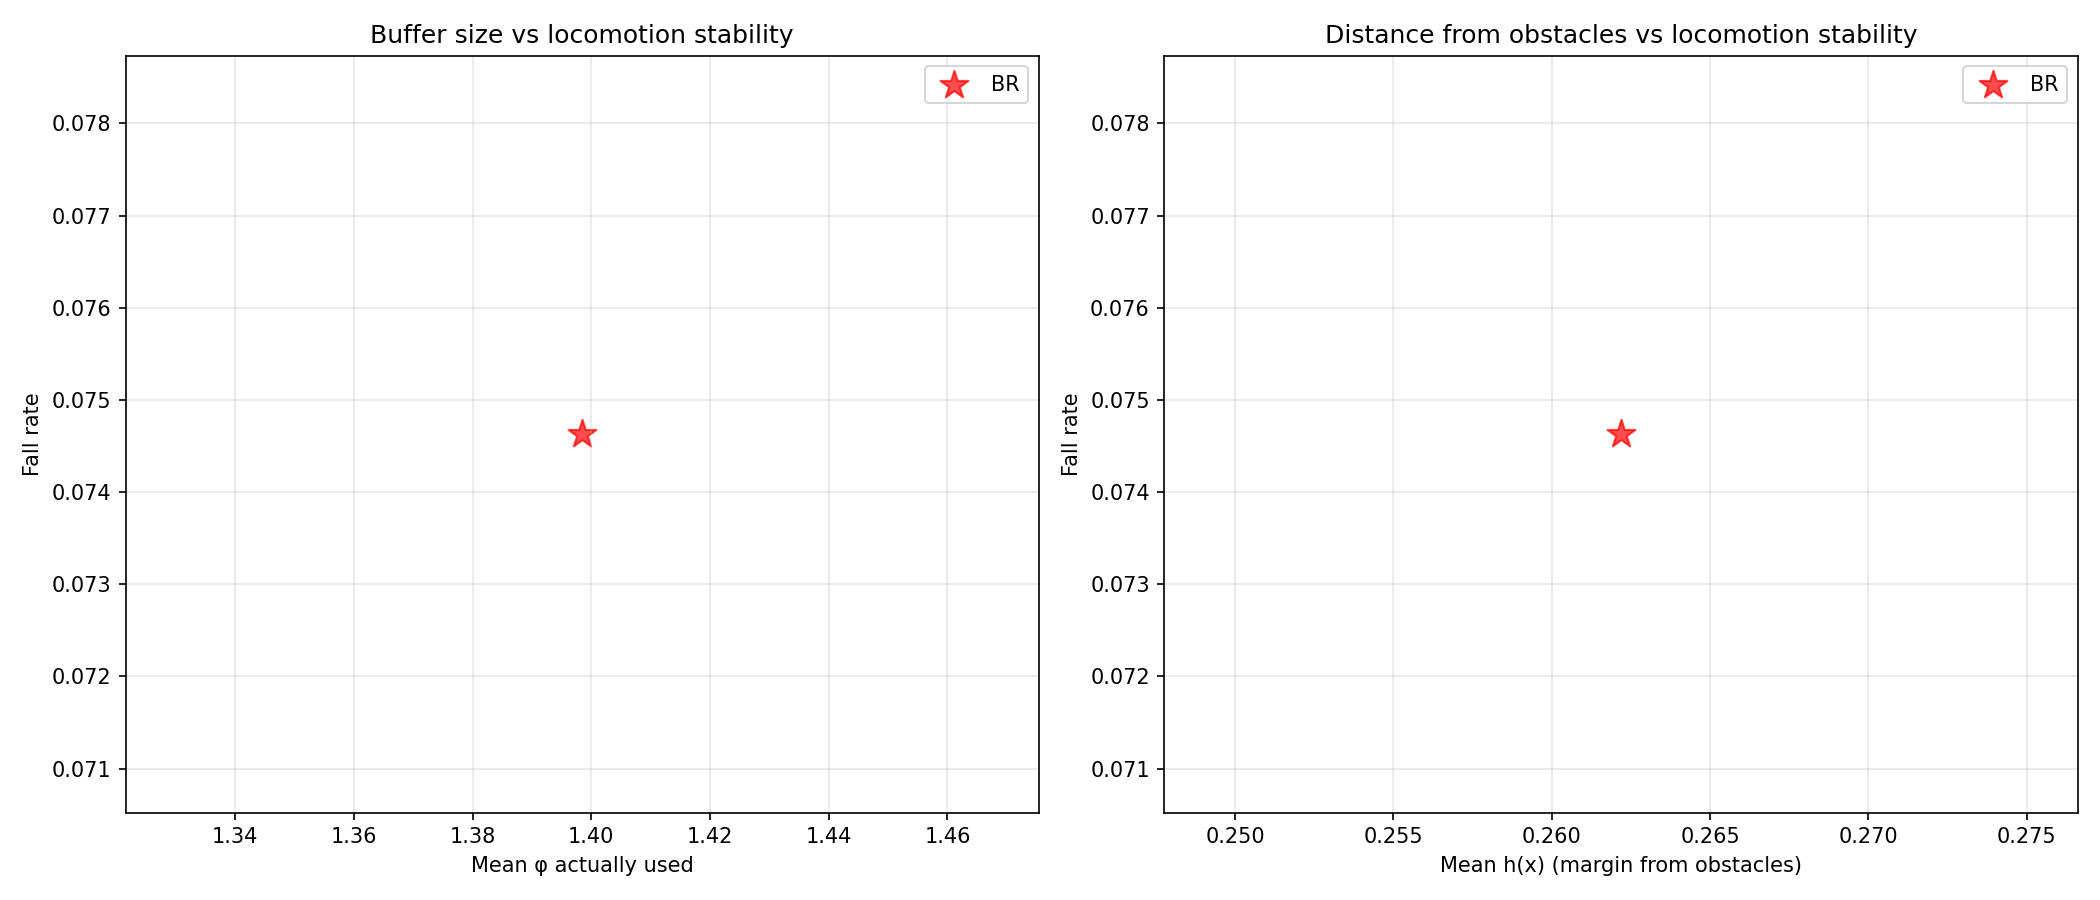

Values plotted in this chart, from the file beside it:
avg_cbf_a_mean, avg_cbf_a_std, avg_cbf_alpha_mean, avg_cbf_alpha_std, avg_cbf_c_mean, avg_cbf_c_std, avg_cbf_phi_mean, avg_cbf_phi_std, avg_deflection_mean, avg_deflection_std, avg_h_mean, avg_h_min, avg_qp_active_rate, avg_u_safe_clamp_rate, checkpoint, collision_rate, collision_rate_actual, collision_rate_corridor, collision_rate_open, collision_rate_perceived_only, fall_rate, fall_rate_corridor, fall_rate_open, frac_steps_close
0.05, 0.0, 2.546, 0.3281, -0.1, 0.0, 1.398, 1.3, 0.3387, 0.5575, 0.2623, -0.1002, 0.4001, 0.0135, /home/chrisliang/Desktop/safety-go2/Isaa…, 0.7761, 0.209, 0.8462, 0.6786, 0.5672, 0.07463, 0.07692, 0.07143, 0.4062
